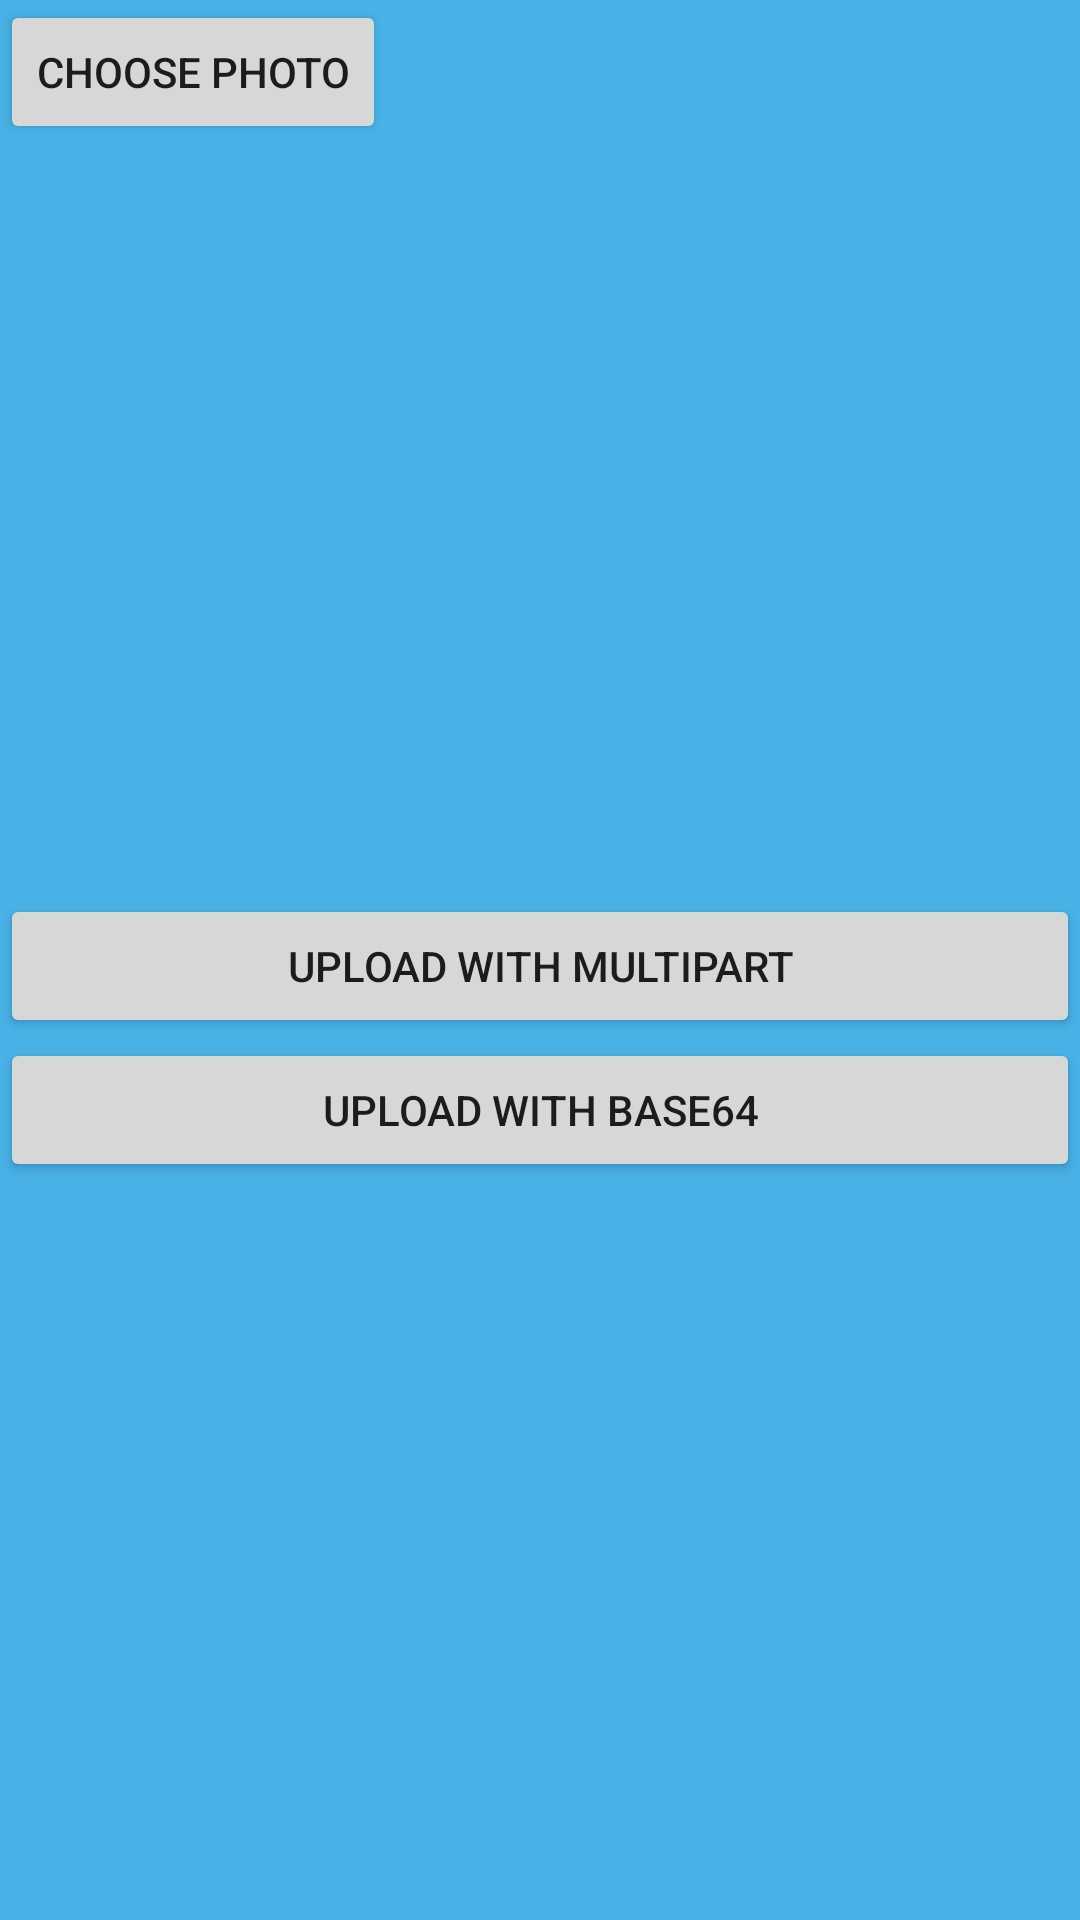

Reconstruct the res/layout file that produces this screen, plus the resources it refers to.
<!-- AndroidManifest.xml: application theme Theme.NganjukVisit -->
<!-- res/layout/testupload.xml -->
<?xml version="1.0" encoding="utf-8"?>
<RelativeLayout xmlns:android="http://schemas.android.com/apk/res/android"
    android:layout_width="match_parent"
    android:layout_height="match_parent">

    <Button
        android:id="@+id/btn_choose"
        android:layout_width="wrap_content"
        android:layout_height="wrap_content"
        android:text="Choose Photo"
        android:layout_alignParentTop="true"
        android:layout_alignParentLeft="true"
        android:layout_alignParentStart="true" />

    <ImageView
        android:id="@+id/img_thumb"
        android:layout_width="match_parent"
        android:layout_height="250dp"
        android:layout_below="@+id/btn_choose"
        android:src="@mipmap/ic_launcher"
        android:scaleType="centerCrop"
        android:layout_alignParentLeft="true"
        android:layout_alignParentStart="true" />

    <Button
        android:id="@+id/btn_upload_1"
        android:layout_width="match_parent"
        android:layout_height="wrap_content"
        android:text="Upload with Multipart"
        android:layout_below="@+id/img_thumb"
        android:layout_alignParentLeft="true"
        android:layout_alignParentStart="true" />

    <Button
        android:id="@+id/btn_upload_2"
        android:layout_width="match_parent"
        android:layout_height="wrap_content"
        android:text="Upload with Base64"
        android:layout_below="@+id/btn_upload_1"
        android:layout_alignParentLeft="true"
        android:layout_alignParentStart="true" />
</RelativeLayout>
<!-- resources referenced by this layout -->
<resources>
  <style name="Theme.NganjukVisit" parent="Theme.AppCompat.Light.NoActionBar">
          
          <item name="colorPrimary">#FFFFFF</item>
          <item name="colorPrimaryVariant">@color/purple_700</item>
          <item name="colorOnPrimary">@color/white</item>
          
          <item name="colorSecondary">@color/teal_200</item>
          <item name="colorSecondaryVariant">@color/teal_700</item>
          <item name="colorOnSecondary">@color/black</item>
          
          <item name="android:statusBarColor">#3A8EB9</item>
          <item name="android:windowBackground">@color/bluebutton</item>
          
      </style>
  <color name="purple_700">#FF3700B3</color>
  <color name="white">#FFFFFFFF</color>
  <color name="teal_200">#FF03DAC5</color>
  <color name="teal_700">#FF018786</color>
  <color name="black">#FF000000</color>
  <color name="bluebutton">#48B2E7</color>
</resources>
